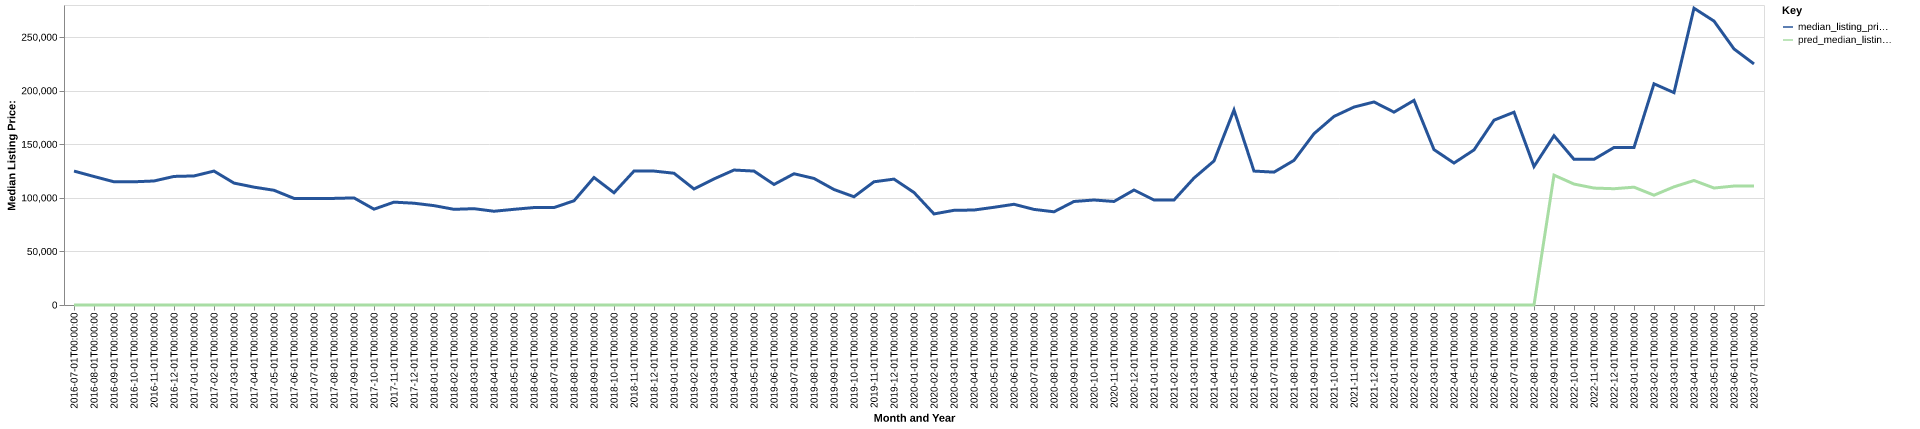

The table this chart was drawn from, first rows:
date, time_idx, median_listing_price, thirty_year_interest_rate_five, month, county_name, active_listing_count, median_days_on_market, pred_median_listing_price, month_year
2016-07-01, 0, 125000, 3.72, 7, bamberg, sc, 37.0, 156.0, 0, Jul-2016
2016-08-01, 1, 119925, 3.73, 8, bamberg, sc, 41.0, 149.0, 0, Aug-2016
2016-09-01, 2, 115000, 3.66, 9, bamberg, sc, 39.0, 138.0, 0, Sep-2016
2016-10-01, 3, 115000, 3.64, 10, bamberg, sc, 36.0, 141.0, 0, Oct-2016
2016-11-01, 4, 115750, 3.66, 11, bamberg, sc, 42.0, 112.0, 0, Nov-2016
2016-12-01, 5, 120000, 3.48, 12, bamberg, sc, 42.0, 132.0, 0, Dec-2016
2017-01-01, 6, 120451, 3.45, 1, bamberg, sc, 41.0, 138.0, 0, Jan-2017
2017-02-01, 7, 125000, 3.5, 2, bamberg, sc, 42.0, 115.0, 0, Feb-2017
2017-03-01, 8, 113798, 3.52, 3, bamberg, sc, 42.0, 121.0, 0, Mar-2017
2017-04-01, 9, 110000, 4.03, 4, bamberg, sc, 42.0, 117.0, 0, Apr-2017
2017-05-01, 10, 107075, 4.32, 5, bamberg, sc, 41.0, 145.0, 0, May-2017
2017-06-01, 11, 99500, 4.2, 6, bamberg, sc, 41.0, 142.0, 0, Jun-2017
2017-07-01, 12, 99500, 4.19, 7, bamberg, sc, 35.0, 158.0, 0, Jul-2017
2017-08-01, 13, 99500, 4.3, 8, bamberg, sc, 31.0, 170.0, 0, Aug-2017
2017-09-01, 14, 99950, 4.1, 9, bamberg, sc, 29.0, 184.0, 0, Sep-2017
2017-10-01, 15, 89450, 4.05, 10, bamberg, sc, 34.0, 142.0, 0, Oct-2017
2017-11-01, 16, 96000, 3.94, 11, bamberg, sc, 36.0, 106.0, 0, Nov-2017
2017-12-01, 17, 95000, 4.03, 12, bamberg, sc, 35.0, 110.0, 0, Dec-2017
2018-01-01, 18, 92750, 3.93, 1, bamberg, sc, 32.0, 105.0, 0, Jan-2018
2018-02-01, 19, 89300, 3.83, 2, bamberg, sc, 32.0, 113.0, 0, Feb-2018
2018-03-01, 20, 89900, 3.94, 3, bamberg, sc, 39.0, 71.0, 0, Mar-2018
2018-04-01, 21, 87500, 3.95, 4, bamberg, sc, 39.0, 101.0, 0, Apr-2018
2018-05-01, 22, 89300, 3.99, 5, bamberg, sc, 41.0, 118.0, 0, May-2018
2018-06-01, 23, 90950, 4.15, 6, bamberg, sc, 46.0, 108.0, 0, Jun-2018
2018-07-01, 24, 90950, 4.4, 7, bamberg, sc, 36.0, 127.0, 0, Jul-2018
2018-08-01, 25, 97250, 4.46, 8, bamberg, sc, 41.0, 104.0, 0, Aug-2018
2018-09-01, 26, 119000, 4.58, 9, bamberg, sc, 41.0, 108.0, 0, Sep-2018
2018-10-01, 27, 104750, 4.66, 10, bamberg, sc, 36.0, 83.0, 0, Oct-2018
2018-11-01, 28, 125000, 4.62, 11, bamberg, sc, 37.0, 95.0, 0, Nov-2018
2018-12-01, 29, 125000, 4.54, 12, bamberg, sc, 38.0, 117.0, 0, Dec-2018
2019-01-01, 30, 122975, 4.6, 1, bamberg, sc, 39.0, 82.0, 0, Jan-2019
2019-02-01, 31, 108288, 4.72, 2, bamberg, sc, 42.0, 88.0, 0, Feb-2019
2019-03-01, 32, 117686, 4.9, 3, bamberg, sc, 45.0, 84.0, 0, Mar-2019
2019-04-01, 33, 125961, 4.94, 4, bamberg, sc, 46.0, 81.0, 0, Apr-2019
2019-05-01, 34, 125000, 4.75, 5, bamberg, sc, 43.0, 94.0, 0, May-2019
2019-06-01, 35, 112500, 4.51, 6, bamberg, sc, 39.0, 98.0, 0, Jun-2019
2019-07-01, 36, 122500, 4.41, 7, bamberg, sc, 43.0, 105.0, 0, Jul-2019
2019-08-01, 37, 118114, 4.41, 8, bamberg, sc, 41.0, 107.0, 0, Aug-2019
2019-09-01, 38, 107784, 4.2, 9, bamberg, sc, 39.0, 115.0, 0, Sep-2019
2019-10-01, 39, 101023, 4.14, 10, bamberg, sc, 38.0, 125.0, 0, Oct-2019
2019-11-01, 40, 115000, 3.84, 11, bamberg, sc, 30.0, 128.0, 0, Nov-2019
2019-12-01, 41, 117500, 3.81, 12, bamberg, sc, 31.0, 140.0, 0, Dec-2019
2020-01-01, 42, 105000, 3.75, 1, bamberg, sc, 28.0, 157.0, 0, Jan-2020
2020-02-01, 43, 85000, 3.73, 2, bamberg, sc, 34.0, 95.0, 0, Feb-2020
2020-03-01, 44, 88375, 3.78, 3, bamberg, sc, 39.0, 72.0, 0, Mar-2020
2020-04-01, 45, 88638, 3.75, 4, bamberg, sc, 35.0, 91.0, 0, Apr-2020
2020-05-01, 46, 91200, 3.74, 5, bamberg, sc, 30.0, 103.0, 0, May-2020
2020-06-01, 47, 94000, 3.72, 6, bamberg, sc, 33.0, 124.0, 0, Jun-2020
2020-07-01, 48, 89225, 3.49, 7, bamberg, sc, 36.0, 120.0, 0, Jul-2020
2020-08-01, 49, 87000, 3.65, 8, bamberg, sc, 30.0, 74.0, 0, Aug-2020
2020-09-01, 50, 96625, 3.33, 9, bamberg, sc, 25.0, 93.0, 0, Sep-2020
2020-10-01, 51, 98000, 3.28, 10, bamberg, sc, 25.0, 116.0, 0, Oct-2020
2020-11-01, 52, 96625, 3.21, 11, bamberg, sc, 26.0, 134.0, 0, Nov-2020
2020-12-01, 53, 107325, 3.07, 12, bamberg, sc, 25.0, 149.0, 0, Dec-2020
2021-01-01, 54, 98000, 2.99, 1, bamberg, sc, 16.0, 135.0, 0, Jan-2021
2021-02-01, 55, 98000, 2.93, 2, bamberg, sc, 14.0, 122.0, 0, Feb-2021
2021-03-01, 56, 118500, 2.88, 3, bamberg, sc, 12.0, 38.0, 0, Mar-2021
2021-04-01, 57, 134450, 2.84, 4, bamberg, sc, 14.0, 33.0, 0, Apr-2021
2021-05-01, 58, 182000, 2.71, 5, bamberg, sc, 12.0, 62.0, 0, May-2021
2021-06-01, 59, 125000, 2.79, 6, bamberg, sc, 13.0, 84.0, 0, Jun-2021
... 25 more rows
